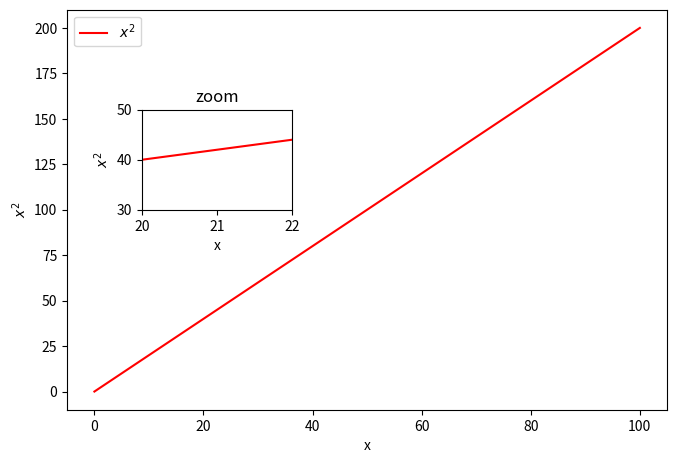

This chart was generated by the following Python code:
import matplotlib.pylab as plt
import numpy as np


fig = plt.figure(figsize = (7.5, 5))
x = np.linspace(0, 100)


ax1 = fig.add_axes([0.1, 0.1, 0.8, 0.8])

ax1.plot(x, 2*x, color = 'red')
ax1.set_xlabel('x')
ax1.set_ylabel('$x^2$')
ax1.legend(('$x^2$', ), loc = 2)


ax2 = fig.add_axes([0.2, 0.5, 0.2, 0.2])

ax2.plot(x, 2*x, color = 'red')
ax2.set_title('zoom')
ax2.set_xlabel('x')
ax2.set_ylabel('$x^2$')
ax2.set_xlim([20, 22])
ax2.set_ylim([30, 50])


plt.show()
